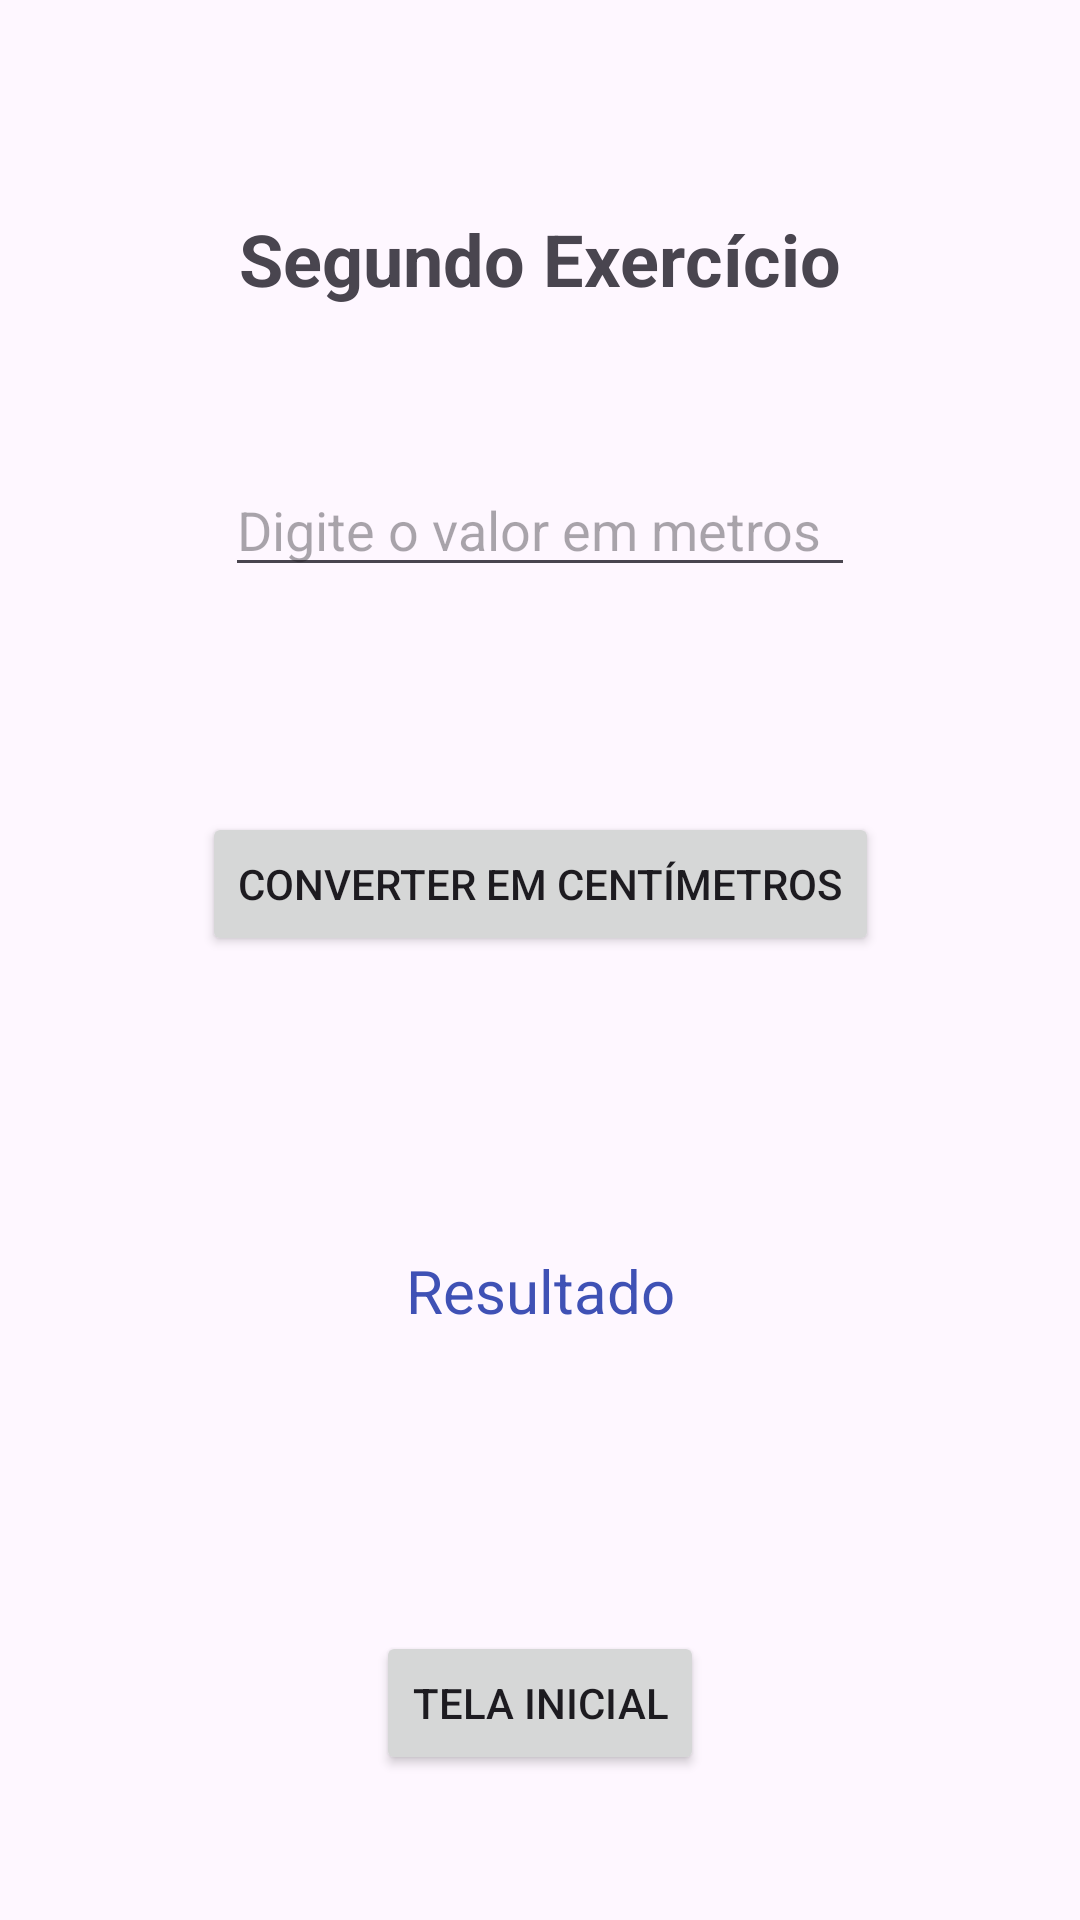

Write the Android layout XML for this screen, with the resource values it uses.
<!-- AndroidManifest.xml: application theme Theme.Primeira_Lista -->
<!-- res/layout/activity_main3.xml -->
<?xml version="1.0" encoding="utf-8"?>
<androidx.constraintlayout.widget.ConstraintLayout xmlns:android="http://schemas.android.com/apk/res/android"
    xmlns:app="http://schemas.android.com/apk/res-auto"
    xmlns:tools="http://schemas.android.com/tools"
    android:id="@+id/main"
    android:layout_width="match_parent"
    android:layout_height="match_parent"
    tools:context=".MainActivity3">

    <Button
        android:id="@+id/button4"
        android:layout_width="wrap_content"
        android:layout_height="wrap_content"
        android:layout_marginTop="100dp"
        android:text="Tela Inicial"
        app:layout_constraintEnd_toEndOf="parent"
        app:layout_constraintStart_toStartOf="parent"
        app:layout_constraintTop_toBottomOf="@+id/textView4" />

    <TextView
        android:id="@+id/textView3"
        android:layout_width="wrap_content"
        android:layout_height="wrap_content"
        android:layout_marginTop="70dp"
        android:text="Segundo Exercício"
        android:textSize="24sp"
        android:textStyle="bold"
        app:layout_constraintEnd_toEndOf="parent"
        app:layout_constraintStart_toStartOf="parent"
        app:layout_constraintTop_toTopOf="parent" />

    <EditText
        android:id="@+id/editText2"
        android:layout_width="wrap_content"
        android:layout_height="wrap_content"
        android:layout_marginTop="52dp"
        android:ems="10"
        android:hint="Digite o valor em metros"
        android:inputType="text"
        app:layout_constraintEnd_toEndOf="parent"
        app:layout_constraintStart_toStartOf="parent"
        app:layout_constraintTop_toBottomOf="@+id/textView3" />

    <Button
        android:id="@+id/button3"
        android:layout_width="wrap_content"
        android:layout_height="wrap_content"
        android:layout_marginTop="75dp"
        android:text="Converter em centímetros"
        app:layout_constraintEnd_toEndOf="parent"
        app:layout_constraintStart_toStartOf="parent"
        app:layout_constraintTop_toBottomOf="@+id/editText2" />

    <TextView
        android:id="@+id/textView4"
        android:layout_width="wrap_content"
        android:layout_height="wrap_content"
        android:layout_marginTop="98dp"
        android:text="Resultado"
        android:textColor="#3f51B5"
        android:textSize="20sp"
        app:layout_constraintEnd_toEndOf="parent"
        app:layout_constraintStart_toStartOf="parent"
        app:layout_constraintTop_toBottomOf="@+id/button3" />
</androidx.constraintlayout.widget.ConstraintLayout>
<!-- resources referenced by this layout -->
<resources>
  <style name="Theme.Primeira_Lista" parent="Base.Theme.Primeira_Lista" />
  <style name="Base.Theme.Primeira_Lista" parent="Theme.Material3.DayNight.NoActionBar">
          
          
      </style>
</resources>
